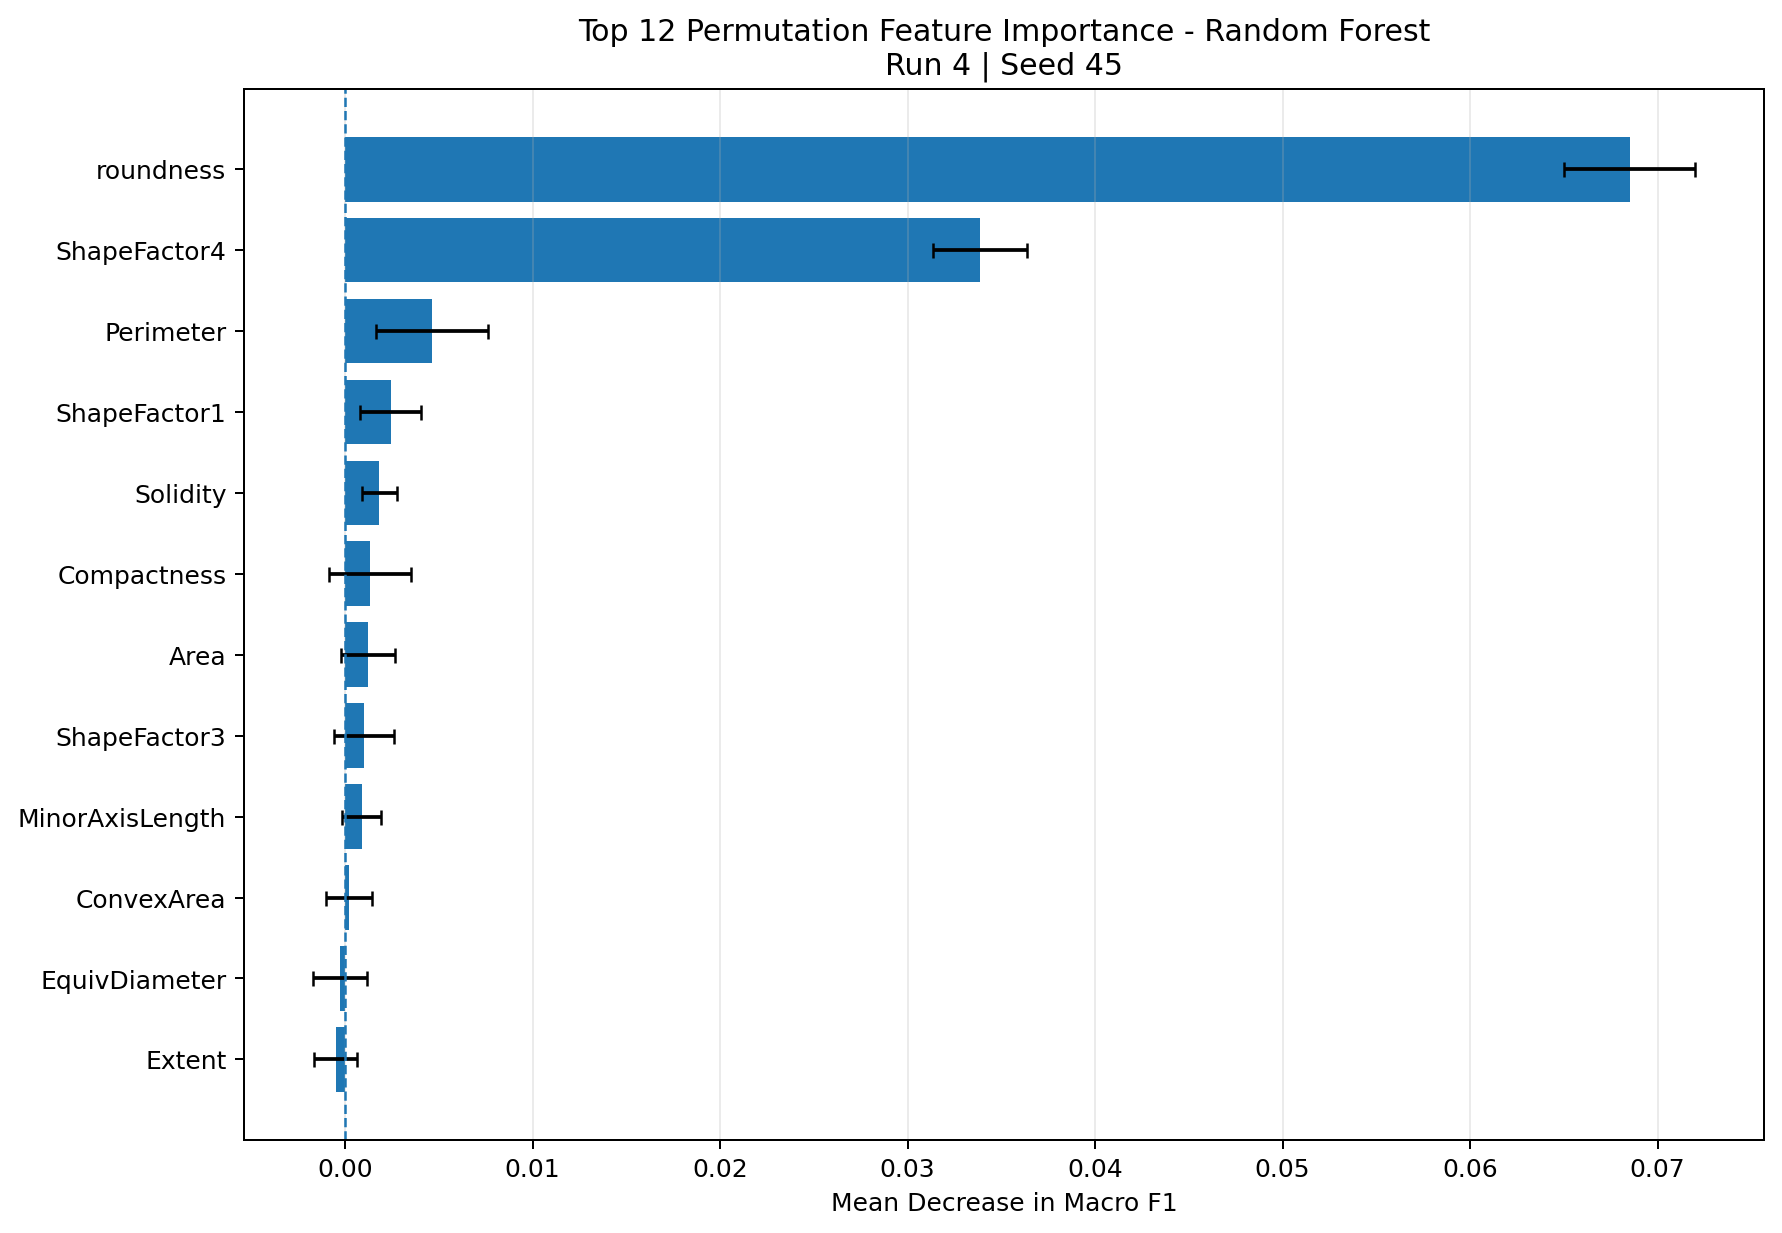

Data behind this chart, as committed beside it:
feature, importance_mean, importance_std, rank, top_12
roundness, 0.06851, 0.0035, 1, True
ShapeFactor4, 0.03387, 0.002508, 2, True
Perimeter, 0.004634, 0.002965, 3, True
ShapeFactor1, 0.002423, 0.001633, 4, True
Solidity, 0.001833, 0.0009372, 5, True
Compactness, 0.001322, 0.002184, 6, True
Area, 0.001219, 0.001452, 7, True
ShapeFactor3, 0.001008, 0.00161, 8, True
MinorAxisLength, 0.0008893, 0.001032, 9, True
ConvexArea, 0.0002148, 0.001232, 10, True
EquivDiameter, -0.0002668, 0.001446, 11, True
Extent, -0.0005113, 0.001161, 12, True
Eccentricity, -0.001317, 0.00101, 13, False
MajorAxisLength, -0.001331, 0.0006695, 14, False
ShapeFactor2, -0.001849, 0.000856, 15, False
AspectRation, -0.002294, 0.0003699, 16, False
